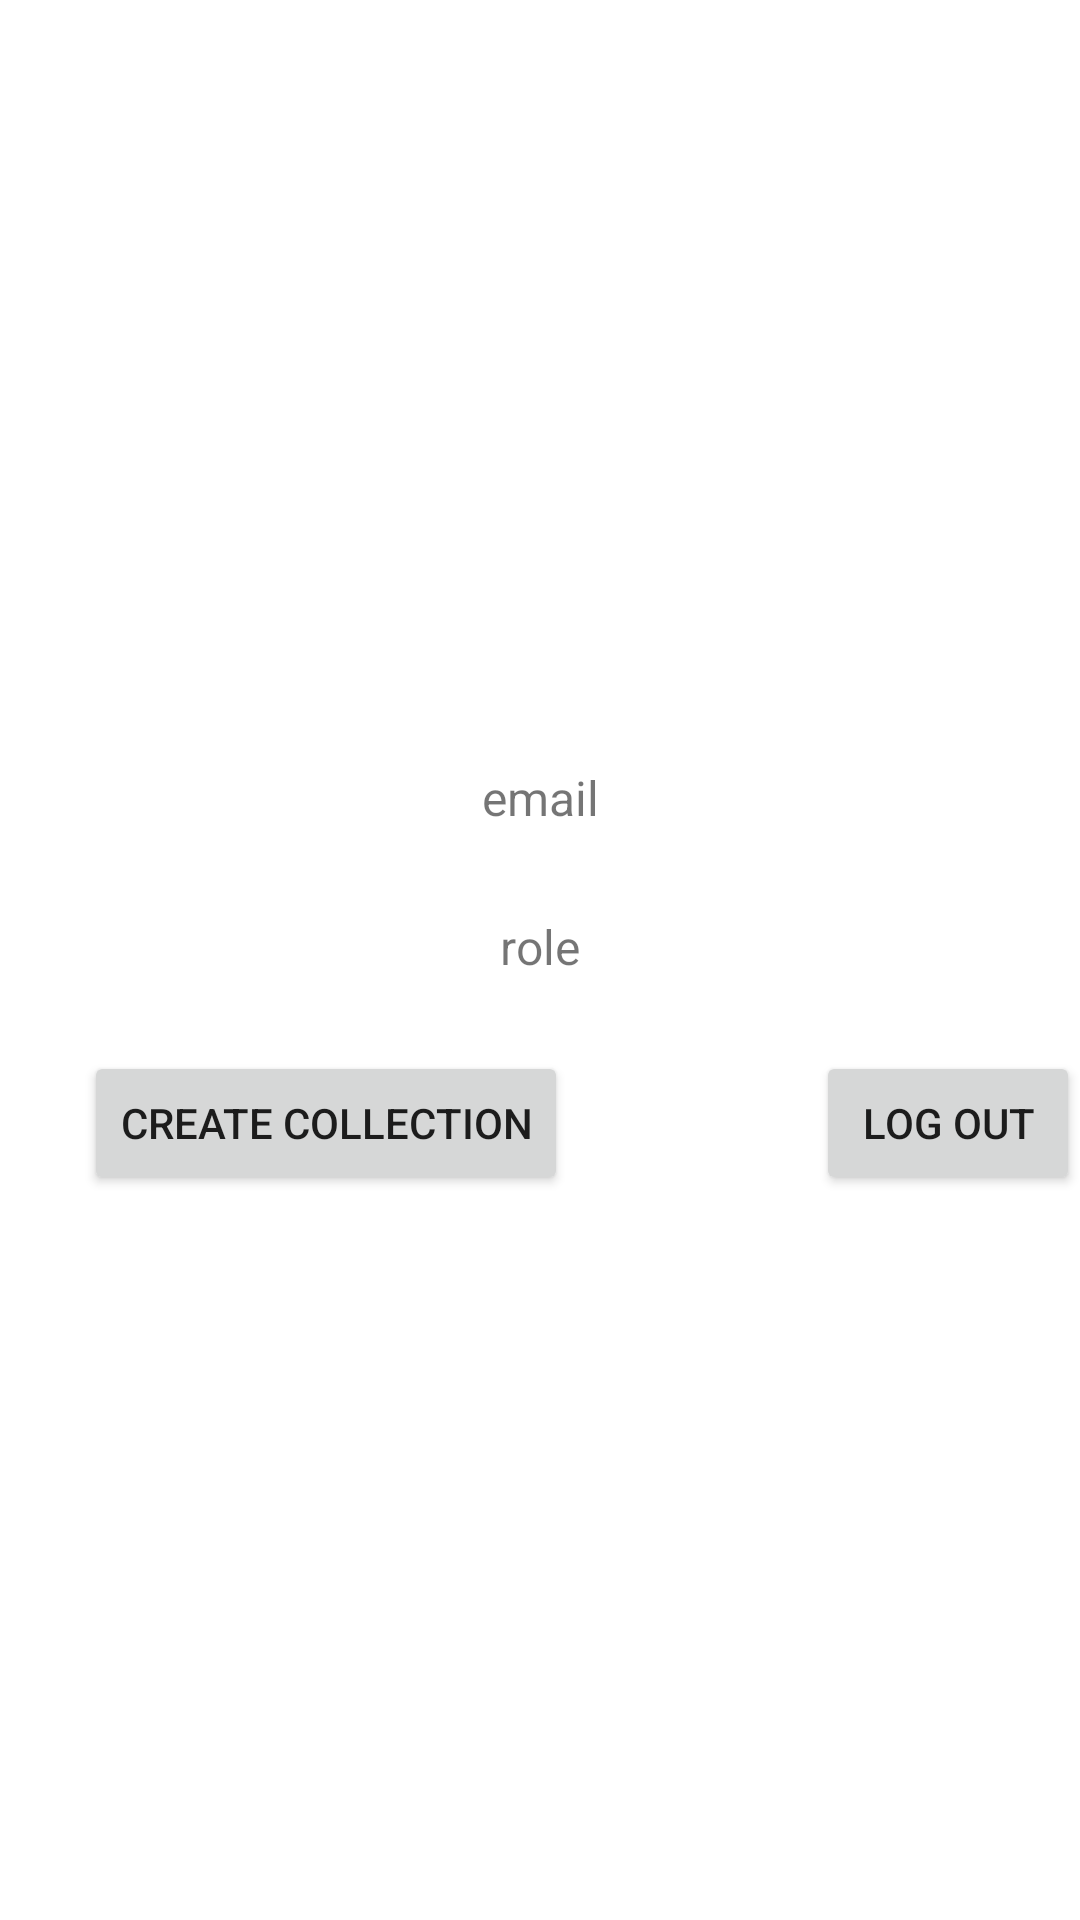

Here is an Android app screen rendered from its layout file. Give the layout XML and the strings, colors and styles it references.
<!-- AndroidManifest.xml: application theme Theme.Project -->
<!-- res/layout/fragment_account.xml -->
<?xml version="1.0" encoding="utf-8"?>
<androidx.constraintlayout.widget.ConstraintLayout xmlns:android="http://schemas.android.com/apk/res/android"
    xmlns:app="http://schemas.android.com/apk/res-auto"
    xmlns:tools="http://schemas.android.com/tools"
    android:layout_width="match_parent"
    android:layout_height="match_parent">

    <ImageView
        android:id="@+id/img"
        android:layout_width="261dp"
        android:layout_height="171dp"
        android:layout_marginTop="56dp"
        android:src="@drawable/profile_img"
        app:layout_constraintEnd_toEndOf="parent"
        app:layout_constraintStart_toStartOf="parent"
        app:layout_constraintTop_toTopOf="parent" />

    <TextView
        android:id="@+id/email"
        android:layout_width="wrap_content"
        android:layout_height="wrap_content"
        android:layout_marginTop="28dp"
        android:text="email"
        android:textSize="16dp"
        app:layout_constraintEnd_toEndOf="parent"
        app:layout_constraintStart_toStartOf="parent"
        app:layout_constraintTop_toBottomOf="@+id/img" />

    <TextView
        android:id="@+id/role"
        android:layout_width="wrap_content"
        android:layout_height="wrap_content"
        android:layout_marginTop="28dp"
        android:text="role"
        android:textSize="16dp"
        app:layout_constraintEnd_toEndOf="parent"
        app:layout_constraintStart_toStartOf="parent"
        app:layout_constraintTop_toBottomOf="@+id/email" />

    <Button
        android:id="@+id/logoutBtn"
        android:layout_width="wrap_content"
        android:layout_height="wrap_content"
        android:layout_marginStart="272dp"
        android:layout_marginTop="24dp"
        android:text="Log out"
        app:layout_constraintStart_toStartOf="parent"
        app:layout_constraintTop_toBottomOf="@+id/role" />

    <Button
        android:id="@+id/createCollBtn"
        android:layout_width="wrap_content"
        android:layout_height="wrap_content"
        android:layout_marginStart="28dp"
        android:layout_marginTop="24dp"
        android:text="Create Collection"
        android:onClick="createCollBtn"
        app:layout_constraintStart_toStartOf="parent"
        app:layout_constraintTop_toBottomOf="@+id/role" />










    <androidx.recyclerview.widget.RecyclerView
        android:id="@+id/collect_recycler"
        android:layout_width="match_parent"
        android:layout_height="0dp"
        tools:listitem="@layout/collect_list_item"
        app:layout_constraintLeft_toLeftOf="parent"
        app:layout_constraintRight_toRightOf="parent"
        android:layout_marginTop="71dp"
        app:layout_constraintTop_toBottomOf="@id/logoutBtn"
        app:layout_constraintBottom_toBottomOf="parent"/>

</androidx.constraintlayout.widget.ConstraintLayout>
<!-- res/layout/collect_list_item.xml (included above) -->
<?xml version="1.0" encoding="utf-8"?>
<androidx.cardview.widget.CardView
    android:id="@+id/news_item_container"
    xmlns:android="http://schemas.android.com/apk/res/android"
    android:layout_width="match_parent"
    android:layout_height="wrap_content"
    xmlns:app="http://schemas.android.com/apk/res-auto"
    app:cardElevation="5dp"
    android:layout_marginTop="10dp"
    app:cardCornerRadius="7dp"
    android:layout_marginRight="10dp"
    android:layout_marginLeft="10dp"
    android:layout_marginBottom="10dp">

    <LinearLayout
        android:orientation="vertical"
        android:layout_width="match_parent"
        android:layout_height="wrap_content">

        <ImageView
            android:id="@+id/imageView"
            android:layout_width="match_parent"
            android:layout_height="100dp" />

        <TextView android:id="@+id/collect_name"
            android:layout_width="match_parent"
            android:gravity="center"
            android:text="Collection name"
            android:textStyle="bold"
            android:textSize="20dp"
            android:layout_marginTop="4dp"
            android:layout_marginBottom="1dp"
            android:textColor="@color/black"
            android:layout_height="wrap_content" />


        <TextView android:id="@+id/collect_tags"
            android:layout_width="match_parent"
            android:layout_marginLeft="10dp"
            android:layout_marginRight="5dp"
            android:text="salt, sugar, fork, cutting board..."
            android:textSize="14dp"
            android:textColor="@color/black"
            android:layout_height="wrap_content" />

        <TextView android:id="@+id/collect_description"
            android:layout_width="match_parent"
            android:layout_marginLeft="10dp"
            android:layout_marginRight="5dp"
            android:text="salt, sugar, fork, cutting board..."
            android:textSize="14dp"
            android:textColor="@color/black"
            android:layout_height="wrap_content" />

        <View
            android:layout_width="match_parent"
            android:layout_height="1dp"
            android:layout_marginTop="2dp"
            android:background="#4E4E4E" />

        <LinearLayout
            android:orientation="horizontal"
            android:layout_width="match_parent"
            android:layout_marginTop="5dp"
            android:layout_marginBottom="5dp"
            android:layout_weight="1"
            android:layout_height="wrap_content">

            <Button android:id="@+id/collection_btn"
                android:layout_marginRight="10dp"
                android:layout_weight="1"
                android:layout_marginLeft="10dp"
                android:layout_width="0dp"
                android:layout_height="wrap_content"
                android:text="TO Collection"/>
        </LinearLayout>
    </LinearLayout>
</androidx.cardview.widget.CardView>
<!-- resources referenced by this layout -->
<resources>
  <color name="black">#FF000000</color>
  <style name="Theme.Project" parent="Theme.MaterialComponents.DayNight.NoActionBar">
          
          <item name="colorPrimary">@color/main_blue</item>
          <item name="colorPrimaryVariant">@color/main_blue</item>
          <item name="colorOnPrimary">@color/white</item>
          
          <item name="colorSecondary">@color/teal_200</item>
          <item name="colorSecondaryVariant">@color/teal_700</item>
          <item name="colorOnSecondary">@color/black</item>
          
          <item name="android:statusBarColor" tools:targetApi="l">?attr/colorPrimaryVariant</item>
          
      </style>
  <color name="main_blue">#00B4CC</color>
  <color name="white">#FFFFFFFF</color>
  <color name="teal_200">#FF03DAC5</color>
  <color name="teal_700">#FF018786</color>
</resources>
